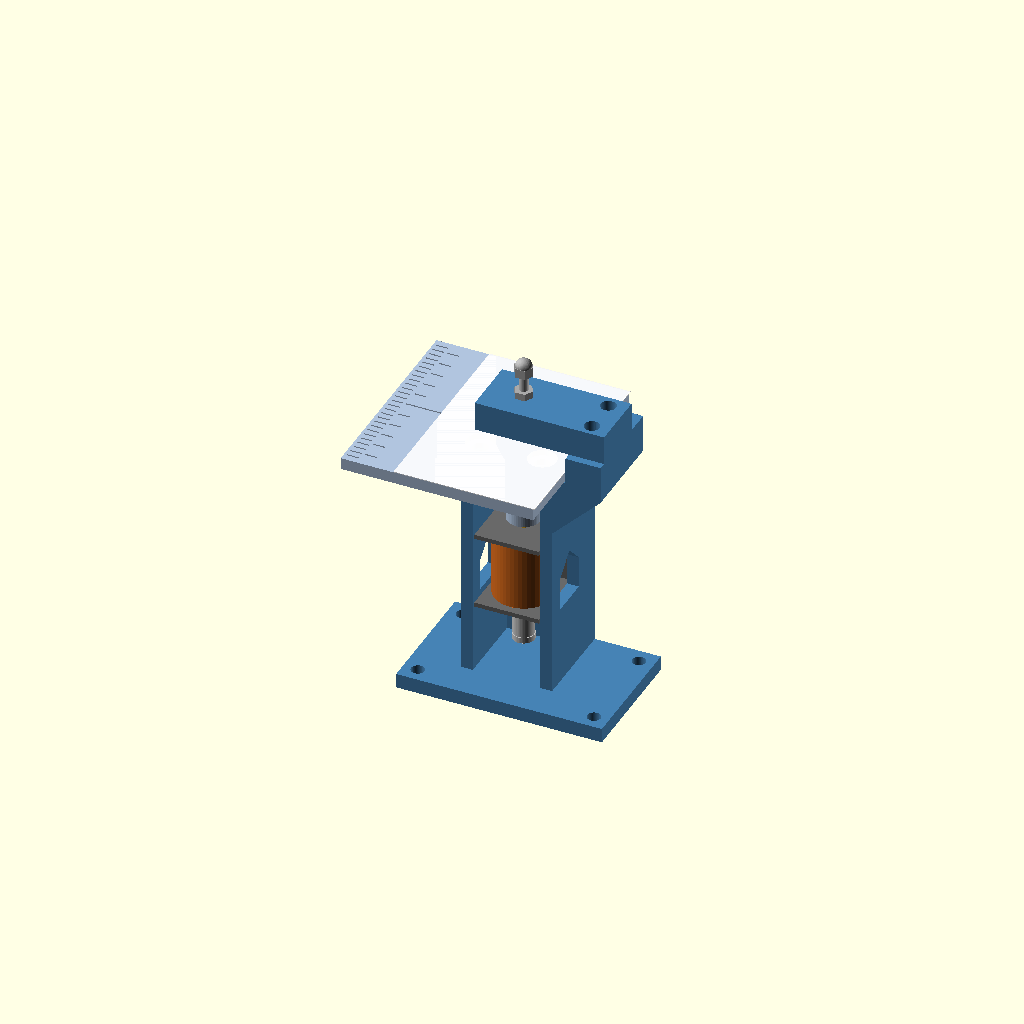
Cell 1: rendered with the file's own defaults.
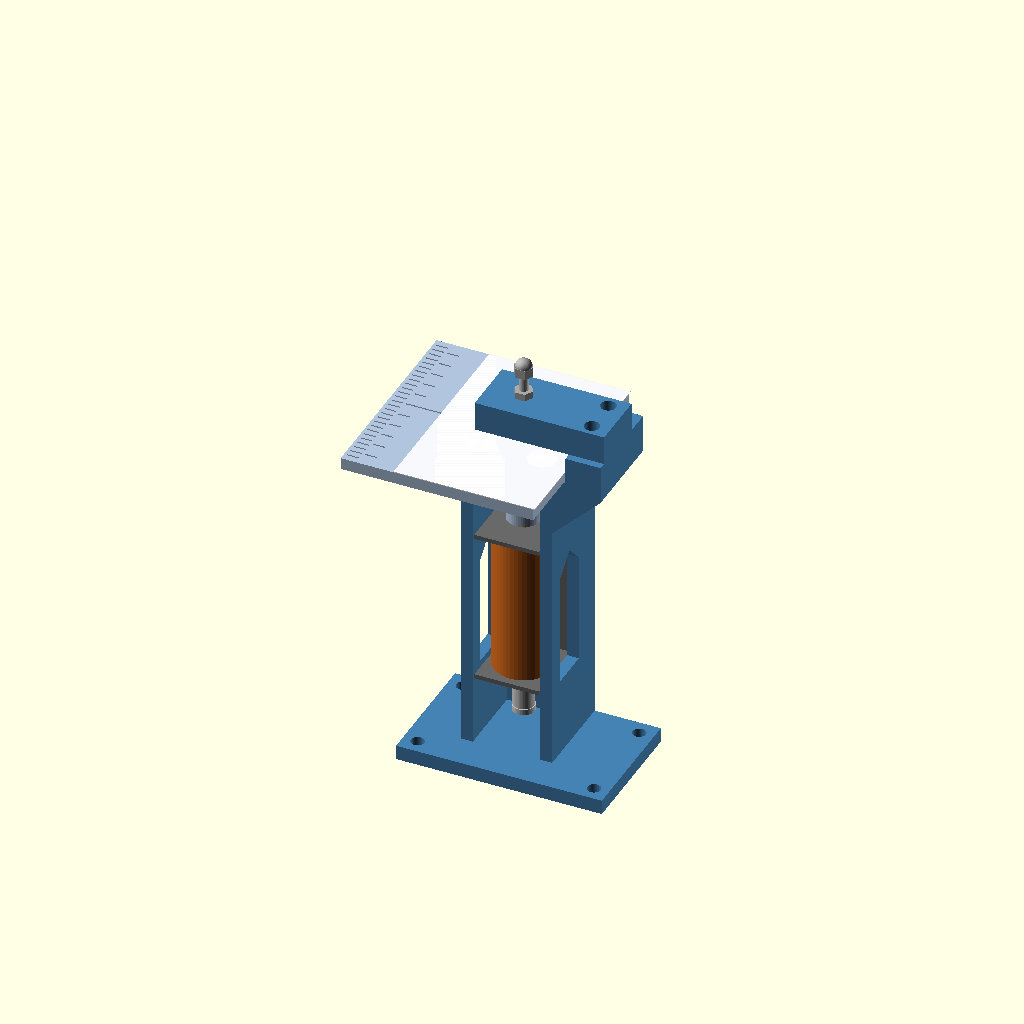
Cell 2: the same model with SOL_LEN = 54.
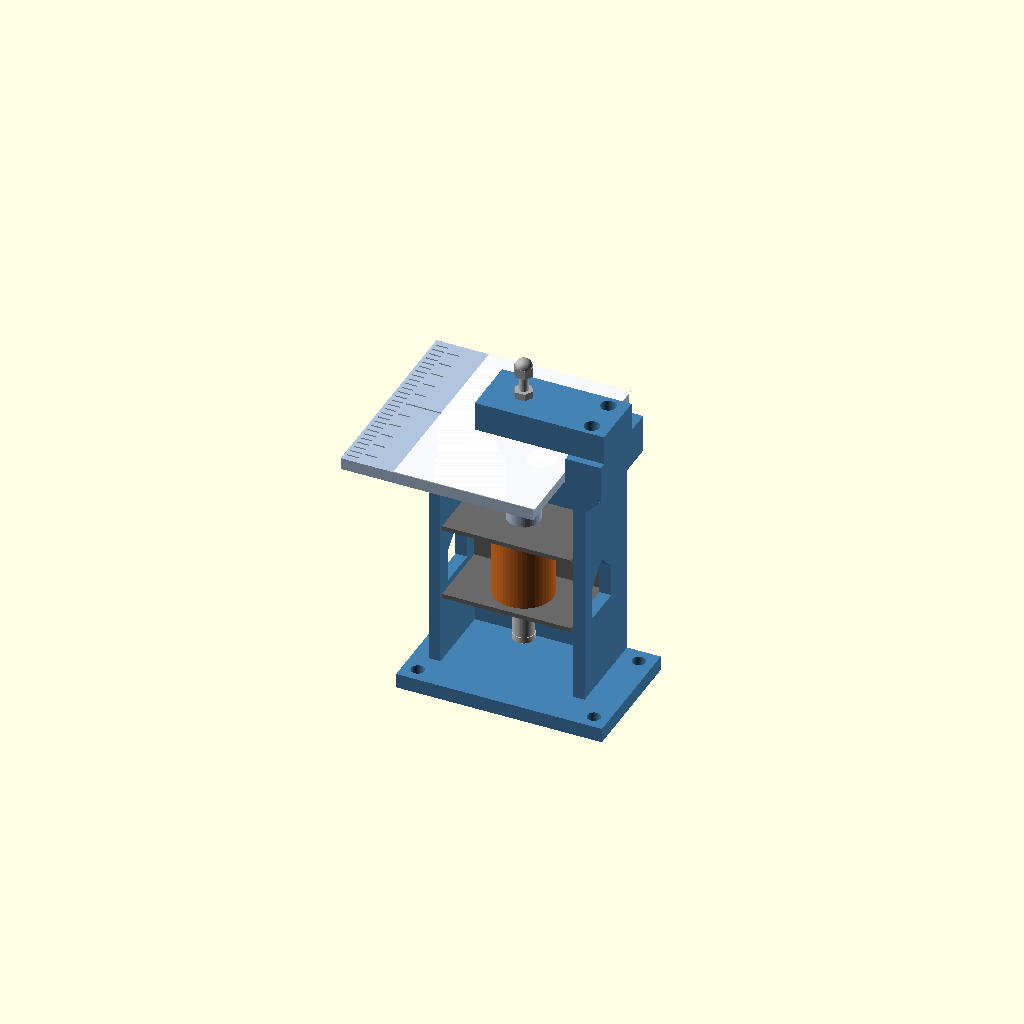
Cell 3 — SOL_W set to 44, the other parameters unchanged.
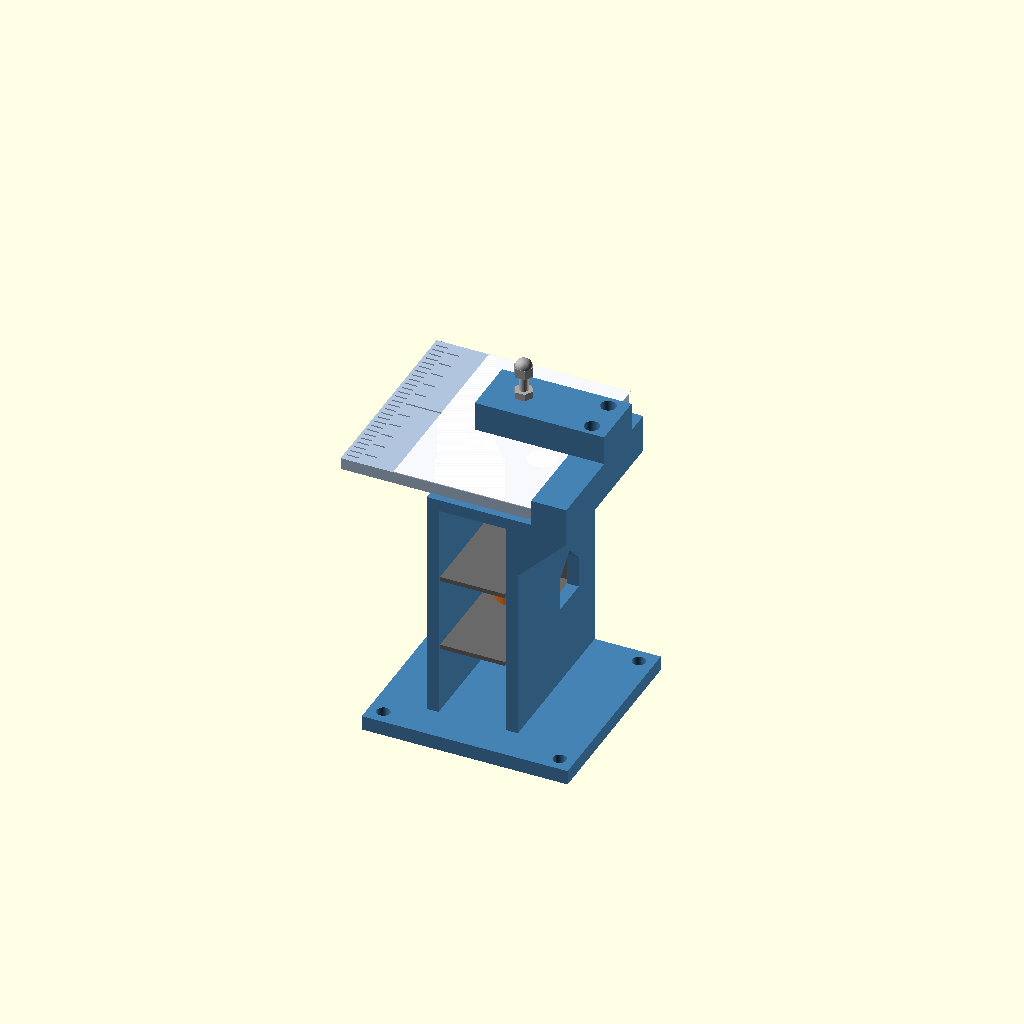
Cell 4: SOL_D = 50 (everything else at default).
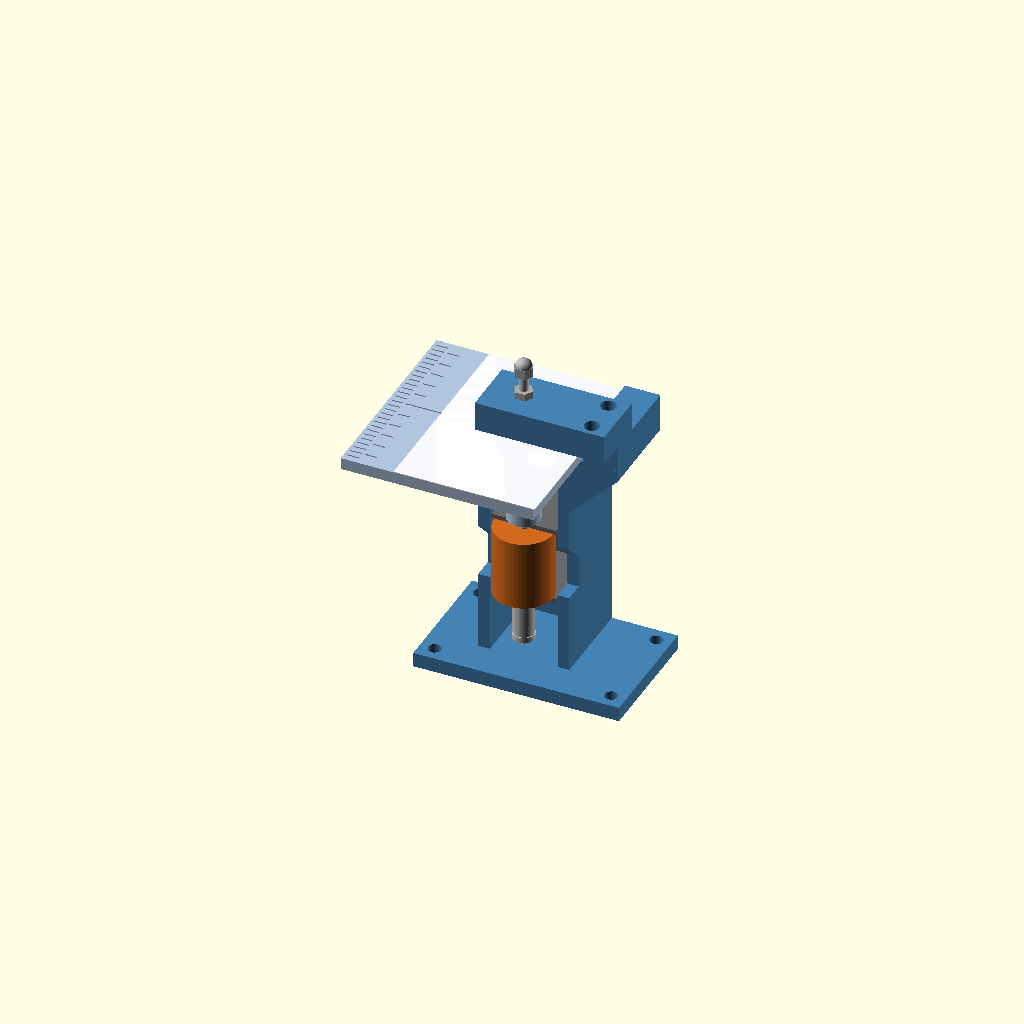
Cell 5 — AXIS_TO_FACE set to 25, the other parameters unchanged.
All cells are drawn from one camera (rotation 55°, 0°, 25°, orthographic, colour scheme Cornfield), so only the parameter changes between them.
Source of the model, concepts/test-rig/cad/iterations/punch_rig_v3_002.scad:
// Punch Point braille punch test rig v3
//
// One JF-0826B-class solenoid, one steel stylus, one metal die.
// Stylus and die:
//   stylus = M3 x 16 dog-point set screw, tip filed round, locked in an
//            M3 x 18 hex standoff that rides in a close-fit printed hex bore
//   die    = hex socket of an M3 x 25 set screw (socket end down), threaded
//            into the arm; an acorn nut glued on top sets the dot height
// The solenoid sits below the paper and pushes up, so dots come out facing up
// and gravity resets the plunger. Strike loads close inside one C-frame.
//
// Coordinates (mm): punch axis x 0, y 0. z 0 = top of the paper table.
// A paper strip slides along y with its edge on the fence at x = FENCE_X.
//
// Printed parts (PETG):  frame, table (hex fit variants), arm (M3 or M4 die),
// fence shims. PART selects what is rendered; the default is the assembly.

PART = "assembly";  // assembly | section | frame | table | arm | shims
                    // frame_print | table_print | arm_print   (print orientation)
                    // sol_frame | sol_coil | plunger | standoff | nut | stylus
                    // die_screw | die_nuts | paper
STROKE_POS = 0;     // 0 = rest, 1 = end of stroke (assembly / section only)
$fn = 48;

// ---------- solenoid: measure yours and correct these before printing ----------
SOL_LEN      = 27;         // frame length along the plunger axis
SOL_W        = 22;         // frame width across the M3 face (x)
SOL_D        = 25;         // frame depth away from the M3 face (y)
AXIS_TO_FACE = 12.5;       // plunger axis to the M3 face
SOL_HOLE_X   = 6;          // M3 holes at x = +/-6; all four positions are drilled
SOL_HOLE_Z   = [6.5, 21];  // measured from the push-rod end of the frame
STROKE       = 10;
TAIL         = 20;         // plunger and spring below the frame at rest

// ---------- stylus stack ----------
SO_AF      = 5.5;   // standoff across flats
SO_LEN     = 18;
NUT_AF     = 5.5;
NUT_T      = 2.4;
STYLUS_OUT = 6;     // tip above the standoff top, lock nut included
DOG_D      = 2.0;   // ISO 4028 M3 dog point
DOG_L      = 1.5;

// ---------- paper and die ----------
PAPER   = 0.25;     // 65 lb cover is about 0.23 mm; measure each stock
GAP     = 1.0;      // die face (set-screw end) above the table
DOT_H   = 0.5;
TIP_TOP = GAP - PAPER + DOT_H;  // stylus tip at the end of the stroke
DIE_OUT = 0.6;      // set screw below the nose face
DIE_LEN = 25;
DIE_TAP = 2.5;      // tap drill: 2.5 for an M3 set screw, 3.3 for M4
SOCKET_AF = 1.5;    // M3 set-screw socket (M4 is 2.0)

// ---------- printed geometry ----------
HEX_AF      = 5.8;  // guide bore; 5.7 to 6.0 depending on fit
NUT_BORE    = 6.9;  // round bore above the hex, where the lock nut travels
STYLUS_HOLE = 3.4;
SKIN        = 1.6;  // table skin the stylus pokes through; also strips the paper
TABLE_T     = 4;
DECK_T      = 4;
WALL        = 4;
SPINE_T     = 6;
SIDE_CLR    = 0.5;
BOSS_D      = 11;
FENCE_X     = 20;   // fence to punch axis
TOWER_X2    = 32;
ARM_Z0      = 5;
ARM_T       = 10;
ARM_W       = 20;
NOSE_D      = 8;
BASE_T      = 5;

// ---------- derived ----------
SO_TOP_FULL = TIP_TOP - STYLUS_OUT;
SO_TOP_REST = SO_TOP_FULL - STROKE;
SOL_TOP     = SO_TOP_REST - SO_LEN;   // the standoff rests on the frame, like the acorn nut did
SOL_BOT     = SOL_TOP - SOL_LEN;
BOSS_BOT    = SOL_TOP + 2;
DECK_TOP    = -TABLE_T;
DECK_BOT    = DECK_TOP - DECK_T;
BASE_TOP    = SOL_BOT - TAIL - 4;
NOSE_Z      = GAP + DIE_OUT;
FACE_Y      = AXIS_TO_FACE;
FRONT_Y     = FACE_Y - SOL_D;
SPINE_Y2    = FACE_Y + SPINE_T;
SIDE_IN     = SOL_W/2 + SIDE_CLR;
SIDE_OUT    = SIDE_IN + WALL;
WING        = TOWER_X2 - SIDE_OUT;

TABLE_X0 = -46;
TABLE_Y  = 35;
TABLE_SCREWS = [[-10.5, -9], [-10.5, 9], [10.5, -9], [10.5, 9]];
ARM_SCREWS   = [[26, -6], [26, 6]];

function hexd(af) = af / cos(30);   // circumscribed diameter for a $fn = 6 cylinder

// Extrude a (y, z) polygon along +x, starting at x0.
module yz_extrude(pts, x0, len) {
    multmatrix([[0, 0, 1, x0], [1, 0, 0, 0], [0, 1, 0, 0], [0, 0, 0, 1]])
        linear_extrude(height = len) polygon(pts);
}

// ================================================================ frame
module frame() {
    difference() {
        union() {
            // base
            translate([-32, FRONT_Y - 12, BASE_TOP - BASE_T])
                cube([TOWER_X2 + 38, SPINE_Y2 - FRONT_Y + 12, BASE_T]);
            // side walls locate the solenoid in x
            for (x0 = [-SIDE_OUT, SIDE_IN])
                translate([x0, FRONT_Y, BASE_TOP]) cube([WALL, FACE_Y - FRONT_Y, DECK_BOT - BASE_TOP]);
            // spine: the solenoid's M3 face screws to its front
            translate([-SIDE_OUT, FACE_Y, BASE_TOP]) cube([2*SIDE_OUT, SPINE_T, DECK_TOP - BASE_TOP]);
            // deck carries the table; it bridges the side walls when printed upright
            translate([-SIDE_OUT, FRONT_Y, DECK_BOT]) cube([SIDE_OUT + TOWER_X2, SPINE_Y2 - FRONT_Y, DECK_T]);
            // 45 degree wedge under the +x wing, so it prints without support
            hull() {
                translate([SIDE_OUT - 0.01, FRONT_Y, DECK_BOT - WING]) cube([0.01, SPINE_Y2 - FRONT_Y, WING]);
                translate([SIDE_OUT, FRONT_Y, DECK_BOT - 0.01]) cube([WING, SPINE_Y2 - FRONT_Y, 0.01]);
            }
            // tower: its inner face is the paper fence, its top carries the arm
            translate([FENCE_X, FRONT_Y, DECK_TOP]) cube([TOWER_X2 - FENCE_X, SPINE_Y2 - FRONT_Y, ARM_Z0 - DECK_TOP]);
        }
        // clearance for the guide boss: +/-1.5 mm to line it up with the plunger
        translate([0, 0, DECK_BOT - 1]) cylinder(d = 14, h = DECK_T + 2);
        // table screws, self-tapping
        for (p = TABLE_SCREWS) translate([p[0], p[1], DECK_BOT - 1]) cylinder(d = 2.8, h = DECK_T + 2);
        // arm screws, self-tapping
        for (p = ARM_SCREWS) translate([p[0], p[1], ARM_Z0 - 12]) cylinder(d = 2.8, h = 13);
        // solenoid screws: M3 x 6 from the back leaves 2 mm in the frame
        for (x = [-SOL_HOLE_X, SOL_HOLE_X], hz = SOL_HOLE_Z) {
            translate([x, FACE_Y - 1, SOL_TOP - hz]) rotate([-90, 0, 0]) cylinder(d = 3.4, h = SPINE_T + 2);
            translate([x, SPINE_Y2 - 2, SOL_TOP - hz]) rotate([-90, 0, 0]) cylinder(d = 6.5, h = 3);
        }
        // wire windows, pointed tops so they print without support
        win = [[-7, SOL_BOT + 3], [7, SOL_BOT + 3], [7, SOL_TOP - 13], [0, SOL_TOP - 6], [-7, SOL_TOP - 13]];
        yz_extrude(win, -SIDE_OUT - 1, 2*SIDE_OUT + 2);
        // bench screws
        for (x = [-27, TOWER_X2 + 1], y = [FRONT_Y - 7, SPINE_Y2 - 5])
            translate([x, y, BASE_TOP - BASE_T - 1]) cylinder(d = 4.5, h = BASE_T + 2);
    }
}

// ================================================================ table + stylus guide
module table(hex_af = HEX_AF) {
    difference() {
        union() {
            translate([TABLE_X0, -TABLE_Y, -TABLE_T]) cube([FENCE_X - 0.5 - TABLE_X0, 2*TABLE_Y, TABLE_T]);
            translate([0, 0, BOSS_BOT]) cylinder(d = BOSS_D, h = -TABLE_T - BOSS_BOT + 0.01);
        }
        // hex guide for the standoff (stops it turning, keeps the tip on the die)
        translate([0, 0, BOSS_BOT - 1]) cylinder(d = hexd(hex_af), h = SO_TOP_REST - BOSS_BOT + 1, $fn = 6);
        translate([0, 0, BOSS_BOT - 0.01]) cylinder(d1 = hexd(hex_af) + 1.4, d2 = hexd(hex_af), h = 0.7, $fn = 6);
        // round bore where the lock nut travels, so the nut needn't line up with the hex
        translate([0, 0, SO_TOP_REST - 0.01]) cylinder(d = NUT_BORE, h = -SKIN - SO_TOP_REST + 0.01);
        // stylus hole through the skin
        translate([0, 0, -SKIN - 1]) cylinder(d = STYLUS_HOLE, h = SKIN + 2);
        // counterbored, oversize screw holes (+/-1.1 mm adjustment), heads below the paper
        for (p = TABLE_SCREWS) {
            translate([p[0], p[1], -TABLE_T - 1]) cylinder(d = 5.2, h = TABLE_T + 2);
            translate([p[0], p[1], -2]) cylinder(d = 9.5, h = 3);
        }
        // spacing ticks along y: 2.5 mm dot pitch and 6.0 mm cell pitch, zero on the axis
        for (i = [-13:13]) translate([TABLE_X0 + 1, 2.5*i - 0.25, -0.4]) cube([4, 0.5, 1]);
        for (j = [-5:5]) translate([TABLE_X0 + 6, 6*j - 0.3, -0.4]) cube([j == 0 ? 12 : 4, 0.6, 1]);
    }
}

// ================================================================ die arm
module arm(tap = DIE_TAP) {
    difference() {
        union() {
            translate([-12, -ARM_W/2, ARM_Z0]) cube([TOWER_X2 + 12, ARM_W, ARM_T]);
            hull() {
                translate([0, 0, NOSE_Z]) cylinder(d = NOSE_D - 1.5, h = 0.01);
                translate([0, 0, NOSE_Z + 0.75]) cylinder(d = NOSE_D, h = ARM_Z0 - NOSE_Z - 0.75 + 0.01);
            }
        }
        // die hole: tap through from the top
        translate([0, 0, NOSE_Z - 1]) cylinder(d = tap, h = ARM_Z0 + ARM_T - NOSE_Z + 2);
        // oversize holes: slide the arm +/-1.1 mm to centre the socket on the stylus
        for (p = ARM_SCREWS) translate([p[0], p[1], ARM_Z0 - 1]) cylinder(d = 5.2, h = ARM_T + 2);
    }
}

// ================================================================ fence shims
// Lay one against the fence to move the paper 2.5 / 5 / 10 mm (one dot row,
// two dot rows, one braille line) away from it.
SHIMS = [2.5, 5, 10];
module shims() {
    for (k = [0:len(SHIMS) - 1]) translate([0, k*16, 0]) cube([SHIMS[k], 60, 3]);
}

// ================================================================ hardware (for previews)
module sol_frame() {   // D-frame of 1.5 mm steel
    translate([-SOL_W/2, FACE_Y - 1.5, SOL_BOT]) cube([SOL_W, 1.5, SOL_LEN]);
    difference() {
        union() {
            translate([-SOL_W/2, FRONT_Y, SOL_TOP - 1.5]) cube([SOL_W, SOL_D, 1.5]);
            translate([-SOL_W/2, FRONT_Y, SOL_BOT]) cube([SOL_W, SOL_D, 1.5]);
        }
        translate([0, 0, SOL_TOP - 2]) cylinder(d = 3.4, h = 3);   // push rod
        translate([0, 0, SOL_BOT - 1]) cylinder(d = 8, h = 3);     // plunger
    }
}
module sol_coil() {
    difference() {
        translate([0, 0, SOL_BOT + 1.5]) cylinder(d = 20, h = SOL_LEN - 3);
        translate([0, 0, SOL_BOT]) cylinder(d = 8, h = SOL_LEN - 1.5 - POLE);   // plunger bore
        translate([0, 0, SOL_BOT]) cylinder(d = 3.4, h = SOL_LEN + 1);          // push rod hole in the pole
    }
}
// At rest the plunger face sits one stroke below the pole piece; energised, it closes that gap.
POLE = 3;
module plunger(lift = 0) translate([0, 0, lift]) {
    face = SOL_TOP - 1.5 - POLE - STROKE;
    translate([0, 0, SOL_BOT - TAIL + 6]) cylinder(d = 7, h = face - (SOL_BOT - TAIL + 6));
    translate([0, 0, SOL_BOT - TAIL + 4]) cylinder(d = 7.5, h = 2);                 // e-clip / spring seat
    translate([0, 0, face]) cylinder(d = 3, h = SOL_TOP + 6 - face);                // push rod through the pole
}
module standoff(lift = 0) translate([0, 0, SOL_TOP + lift])
    difference() {
        cylinder(d = hexd(SO_AF), h = SO_LEN, $fn = 6);
        translate([0, 0, -1]) cylinder(d = 2.5, h = SO_LEN + 2);
    }
module nut(lift = 0) translate([0, 0, SO_TOP_REST + lift])
    difference() {
        cylinder(d = hexd(NUT_AF), h = NUT_T, $fn = 6);
        translate([0, 0, -1]) cylinder(d = 2.5, h = NUT_T + 2);
    }
module stylus(lift = 0) translate([0, 0, lift]) {
    tip = TIP_TOP - STROKE;
    translate([0, 0, tip - 16]) cylinder(d = 3, h = 16 - DOG_L);                    // thread
    hull() {                                                                         // dog point filed round
        translate([0, 0, tip - DOG_L]) cylinder(d = DOG_D, h = 0.6);
        translate([0, 0, tip - 0.75]) sphere(r = 0.75);
    }
}
module die_screw() {
    difference() {
        translate([0, 0, GAP]) cylinder(d = 3, h = DIE_LEN);
        translate([0, 0, GAP - 0.01]) cylinder(d = hexd(SOCKET_AF), h = 1.5, $fn = 6);  // the die
    }
}
module die_nuts() {
    top = ARM_Z0 + ARM_T;
    translate([0, 0, top]) cylinder(d = hexd(NUT_AF), h = NUT_T, $fn = 6);                    // lock nut
    translate([0, 0, GAP + DIE_LEN - 3]) cylinder(d = hexd(NUT_AF), h = 3.2, $fn = 6);        // acorn nut
    translate([0, 0, GAP + DIE_LEN + 0.2]) scale([1, 1, 0.9]) sphere(d = 5.5);
}
module paper() translate([-28, -TABLE_Y, 0]) cube([FENCE_X + 28, 2*TABLE_Y, PAPER]);

// ================================================================ assembly
module assembly(lift = STROKE_POS*STROKE) {
    color("SteelBlue")        frame();
    color("LightSteelBlue")   table();
    color("SteelBlue")        arm();
    color("DimGray")          sol_frame();
    color("Chocolate")        sol_coil();
    color("Silver")           plunger(lift);
    color("Goldenrod")        standoff(lift);
    color("Silver")           nut(lift);
    color("Gainsboro")        stylus(lift);
    color("Silver")           die_screw();
    color("DarkGray")         die_nuts();
    color("White", 0.9)       paper();
}

// print orientation: frame upright, table paper-face down, arm top-face down
if (PART == "frame_print") frame();
if (PART == "table_print") rotate([180, 0, 0]) table();
if (PART == "arm_print")   rotate([180, 0, 0]) arm();

if (PART == "assembly")   assembly();
if (PART == "section")    difference() { assembly(); translate([-100, -200, -200]) cube([300, 200, 400]); }
if (PART == "frame")      frame();
if (PART == "table")      table();
if (PART == "arm")        arm();
if (PART == "shims")      shims();
if (PART == "sol_frame")  sol_frame();
if (PART == "sol_coil")   sol_coil();
if (PART == "plunger")    plunger();
if (PART == "standoff")   standoff();
if (PART == "nut")        nut();
if (PART == "stylus")     stylus();
if (PART == "die_screw")  die_screw();
if (PART == "die_nuts")   die_nuts();
if (PART == "paper")      paper();

echo(str("tip rest ", TIP_TOP - STROKE, ", tip end of stroke ", TIP_TOP,
         ", paper contact after ", STROKE - TIP_TOP + 0, " mm",
         ", die face ", GAP, ", solenoid frame ", SOL_BOT, "..", SOL_TOP,
         ", base ", BASE_TOP - BASE_T, ", hex guide ", BOSS_BOT, "..", SO_TOP_REST));
Customizer parameters (derived from the source; name, type, default, range or options):
PART: string, default "assembly"
STROKE_POS: number, default 0
SOL_LEN: number, default 27
SOL_W: number, default 22
SOL_D: number, default 25
AXIS_TO_FACE: number, default 12.5
SOL_HOLE_X: number, default 6
SOL_HOLE_Z: vector, default [6.5, 21]
STROKE: number, default 10
TAIL: number, default 20
SO_AF: number, default 5.5
SO_LEN: number, default 18
NUT_AF: number, default 5.5
NUT_T: number, default 2.4
STYLUS_OUT: number, default 6
DOG_D: number, default 2
DOG_L: number, default 1.5
PAPER: number, default 0.25
GAP: number, default 1
DOT_H: number, default 0.5
DIE_OUT: number, default 0.6
DIE_LEN: number, default 25
DIE_TAP: number, default 2.5
SOCKET_AF: number, default 1.5
HEX_AF: number, default 5.8
NUT_BORE: number, default 6.9
STYLUS_HOLE: number, default 3.4
SKIN: number, default 1.6
TABLE_T: number, default 4
DECK_T: number, default 4
WALL: number, default 4
SPINE_T: number, default 6
SIDE_CLR: number, default 0.5
BOSS_D: number, default 11
FENCE_X: number, default 20
TOWER_X2: number, default 32
ARM_Z0: number, default 5
ARM_T: number, default 10
ARM_W: number, default 20
NOSE_D: number, default 8
BASE_T: number, default 5
TABLE_X0: number, default -46
TABLE_Y: number, default 35
